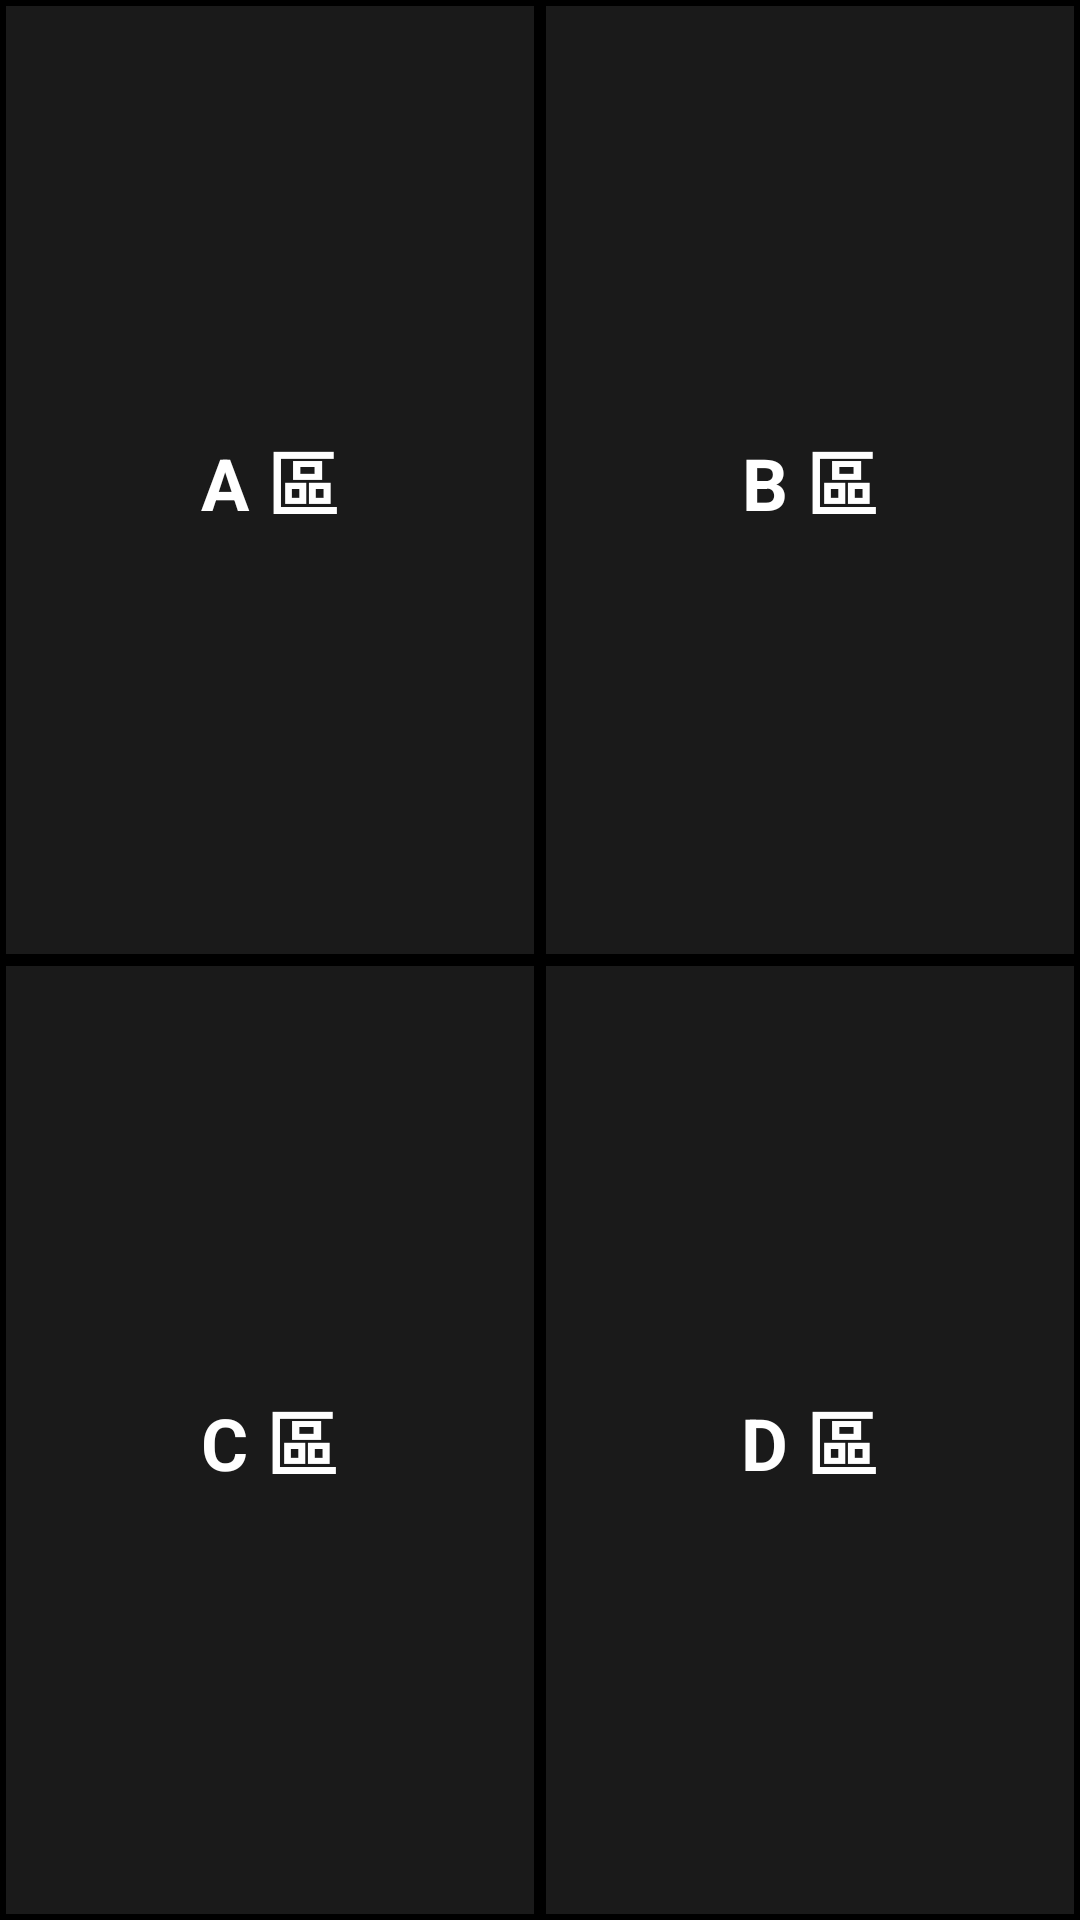

This screen was rendered from an Android layout file. Write that file and the resources it references.
<!-- AndroidManifest.xml: application theme Theme.A3 -->
<!-- res/layout/scratch_card_split_20_x4.xml -->
<?xml version="1.0" encoding="utf-8"?>
<LinearLayout xmlns:android="http://schemas.android.com/apk/res/android"
    android:layout_width="match_parent"
    android:layout_height="match_parent"
    android:orientation="vertical"
    android:background="#000000"
    android:weightSum="2">

    <LinearLayout
        android:layout_width="match_parent"
        android:layout_height="0dp"
        android:layout_weight="1"
        android:orientation="horizontal"
        android:weightSum="2">

        <FrameLayout
            android:id="@+id/panelA"
            android:layout_width="0dp"
            android:layout_height="match_parent"
            android:layout_weight="1"
            android:layout_margin="2dp"
            android:background="#1A1A1A">

            <TextView
                android:layout_width="wrap_content"
                android:layout_height="wrap_content"
                android:text="A 區"
                android:textColor="#FFFFFF"
                android:layout_gravity="center"
                android:textSize="24sp"
                android:textStyle="bold"/>
        </FrameLayout>

        <FrameLayout
            android:id="@+id/panelB"
            android:layout_width="0dp"
            android:layout_height="match_parent"
            android:layout_weight="1"
            android:layout_margin="2dp"
            android:background="#1A1A1A">

            <TextView
                android:layout_width="wrap_content"
                android:layout_height="wrap_content"
                android:text="B 區"
                android:textColor="#FFFFFF"
                android:layout_gravity="center"
                android:textSize="24sp"
                android:textStyle="bold"/>
        </FrameLayout>
    </LinearLayout>

    <LinearLayout
        android:layout_width="match_parent"
        android:layout_height="0dp"
        android:layout_weight="1"
        android:orientation="horizontal"
        android:weightSum="2">

        <FrameLayout
            android:id="@+id/panelC"
            android:layout_width="0dp"
            android:layout_height="match_parent"
            android:layout_weight="1"
            android:layout_margin="2dp"
            android:background="#1A1A1A">

            <TextView
                android:layout_width="wrap_content"
                android:layout_height="wrap_content"
                android:text="C 區"
                android:textColor="#FFFFFF"
                android:layout_gravity="center"
                android:textSize="24sp"
                android:textStyle="bold"/>
        </FrameLayout>

        <FrameLayout
            android:id="@+id/panelD"
            android:layout_width="0dp"
            android:layout_height="match_parent"
            android:layout_weight="1"
            android:layout_margin="2dp"
            android:background="#1A1A1A">

            <TextView
                android:layout_width="wrap_content"
                android:layout_height="wrap_content"
                android:text="D 區"
                android:textColor="#FFFFFF"
                android:layout_gravity="center"
                android:textSize="24sp"
                android:textStyle="bold"/>
        </FrameLayout>
    </LinearLayout>

</LinearLayout>
<!-- resources referenced by this layout -->
<resources>

</resources>
